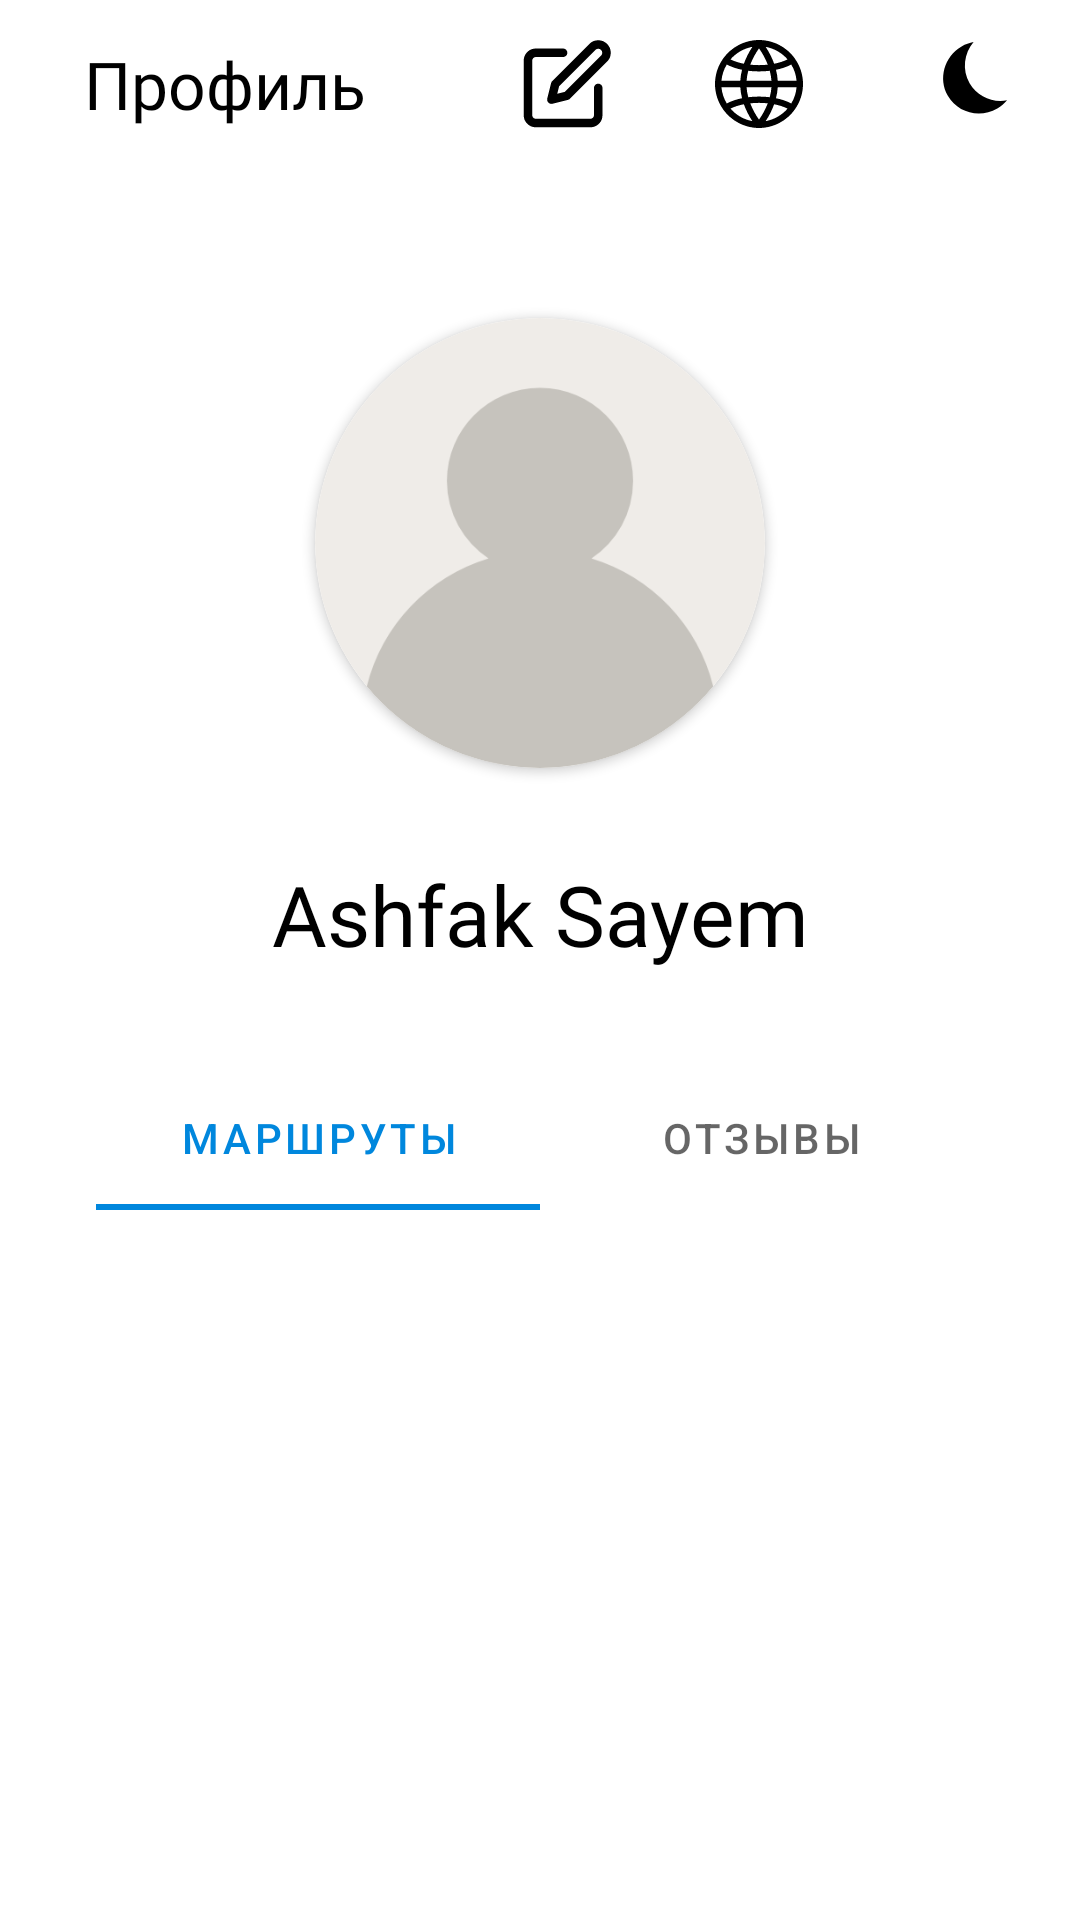

Android layout source for this screen:
<!-- AndroidManifest.xml: application theme Theme.NovgorodLegends -->
<!-- res/layout/fragment_profile.xml -->
<?xml version="1.0" encoding="utf-8"?>
<LinearLayout xmlns:android="http://schemas.android.com/apk/res/android"
    xmlns:app="http://schemas.android.com/apk/res-auto"
    xmlns:tools="http://schemas.android.com/tools"
    android:layout_width="match_parent"
    android:layout_height="match_parent"
    android:background="@color/while_back"
    android:orientation="vertical"
    tools:context=".feature.profile.ProfileFragment">

    <androidx.constraintlayout.widget.ConstraintLayout
        android:layout_width="match_parent"
        android:layout_height="?attr/actionBarSize"
        android:clickable="true">

        <ImageView
            android:id="@+id/backProfile"
            android:layout_width="wrap_content"
            android:layout_height="0dp"
            android:layout_marginStart="12dp"
            android:src="@drawable/ic_back"
            app:layout_constraintBottom_toBottomOf="parent"
            app:layout_constraintStart_toStartOf="parent"
            app:layout_constraintTop_toTopOf="parent"
            app:tint="@color/color_text" />

        <TextView
            android:id="@+id/textView5"
            android:layout_width="wrap_content"
            android:layout_height="wrap_content"
            android:layout_marginStart="16dp"
            android:fontFamily="@font/roboto_medium"
            android:text="@string/profile"
            android:textColor="@color/color_text"
            android:textSize="22sp"
            app:layout_constraintBottom_toBottomOf="parent"
            app:layout_constraintStart_toEndOf="@+id/backProfile"
            app:layout_constraintTop_toTopOf="parent" />

        <ImageView
            android:id="@+id/editProfile"
            android:layout_width="wrap_content"
            android:layout_height="0dp"
            android:src="@drawable/ic_edit"
            app:layout_constraintBottom_toBottomOf="@+id/textView5"
            app:layout_constraintEnd_toStartOf="@+id/imageView7"
            app:layout_constraintTop_toTopOf="@+id/textView5"
            app:layout_constraintVertical_bias="0.0"
            app:tint="@color/color_text" />

        <ImageView
            android:id="@+id/imageTheme"
            android:layout_width="wrap_content"
            android:layout_height="0dp"
            android:src="@drawable/ic_theme_switch"
            app:layout_constraintBottom_toBottomOf="@+id/editProfile"
            app:layout_constraintEnd_toEndOf="parent"
            app:layout_constraintTop_toTopOf="@+id/editProfile"
            app:tint="@color/color_text" />

        <ImageView
            android:id="@+id/imageView7"
            android:layout_width="wrap_content"
            android:layout_height="0dp"
            android:src="@drawable/ic_language"
            app:layout_constraintBottom_toBottomOf="@+id/editProfile"
            app:layout_constraintEnd_toStartOf="@+id/imageTheme"
            app:layout_constraintTop_toTopOf="@+id/editProfile"
            app:tint="@color/color_text" />
    </androidx.constraintlayout.widget.ConstraintLayout>

    <ScrollView
        android:layout_width="match_parent"
        android:layout_height="match_parent"
        tools:ignore="SpeakableTextPresentCheck">

        <LinearLayout
            android:layout_width="match_parent"
            android:layout_height="wrap_content"
            android:orientation="vertical">

            <androidx.cardview.widget.CardView
                android:layout_width="150dp"
                android:layout_height="150dp"
                android:layout_gravity="center"
                android:layout_marginTop="50dp"
                app:cardCornerRadius="150dp">

                <ImageView
                    android:id="@+id/iconProfile"
                    android:layout_width="match_parent"
                    android:layout_height="match_parent"
                    android:scaleType="centerCrop"
                    android:src="@drawable/ic_user" />
            </androidx.cardview.widget.CardView>

            <TextView
                android:id="@+id/textView4"
                android:layout_width="match_parent"
                android:layout_height="wrap_content"
                android:layout_marginTop="30dp"
                android:layout_marginBottom="32dp"
                android:fontFamily="@font/roboto_medium"
                android:text="Ashfak Sayem"
                android:textAlignment="center"
                android:textColor="@color/color_text"
                android:textSize="28sp" />

            <com.google.android.material.tabs.TabLayout
                android:layout_width="match_parent"
                android:layout_height="match_parent"
                android:layout_marginLeft="32dp"
                android:layout_marginRight="32dp">

                <com.google.android.material.tabs.TabItem
                    android:layout_width="wrap_content"
                    android:layout_height="wrap_content"
                    android:layout_marginRight="16dp"
                    android:text="@string/routes" />

                <com.google.android.material.tabs.TabItem
                    android:layout_width="wrap_content"
                    android:layout_height="wrap_content"
                    android:layout_marginLeft="16dp"
                    android:text="@string/reviews" />
            </com.google.android.material.tabs.TabLayout>
        </LinearLayout>
    </ScrollView>

</LinearLayout>
<!-- resources referenced by this layout -->
<resources>
  <color name="color_text">@color/black</color>
  <color name="while_back">@color/white</color>
  <!-- drawable ic_edit (drawable) -->
  <vector xmlns:android="http://schemas.android.com/apk/res/android"
      android:width="62dp"
      android:height="62dp"
      android:viewportWidth="62"
      android:viewportHeight="62"
      android:tint="?attr/colorControlNormal"
      android:autoMirrored="true">
    <path
        android:pathData="M28.25,9.0002H9C7.5413,9.0002 6.1424,9.5797 5.1109,10.6112C4.0795,11.6426 3.5,13.0416 3.5,14.5002V53.0002C3.5,54.4589 4.0795,55.8579 5.1109,56.8893C6.1424,57.9208 7.5413,58.5002 9,58.5002H47.5C48.9587,58.5002 50.3576,57.9208 51.3891,56.8893C52.4205,55.8579 53,54.4589 53,53.0002V33.7502"
        android:strokeLineJoin="round"
        android:strokeWidth="6"
        android:fillColor="#00000000"
        android:strokeColor="#ffffff"
        android:strokeLineCap="round"/>
    <path
        android:pathData="M48.875,4.8751C49.969,3.7811 51.4528,3.1665 53,3.1665C54.5472,3.1665 56.031,3.7811 57.125,4.8751C58.219,5.9692 58.8336,7.453 58.8336,9.0001C58.8336,10.5473 58.219,12.0311 57.125,13.1251L31,39.2501L20,42.0001L22.75,31.0001L48.875,4.8751Z"
        android:strokeLineJoin="round"
        android:strokeWidth="6"
        android:fillColor="#00000000"
        android:strokeColor="#ffffff"
        android:strokeLineCap="round"/>
  </vector>
  <!-- drawable ic_language: vector/xml drawable (drawable, 7411 chars, omitted) -->
  <!-- drawable ic_theme_switch (drawable) -->
  <vector xmlns:android="http://schemas.android.com/apk/res/android"
      android:width="74dp"
      android:height="81dp"
      android:viewportWidth="74"
      android:viewportHeight="81">
    <path
        android:pathData="M37.5359,39.8148C30.4192,27.4884 32.3733,12.3971 41.2485,1.9263C37.4606,2.613 33.7123,3.9172 30.174,5.9601C14.0233,15.2847 8.3185,35.6399 17.4307,51.4226C26.5438,67.2071 47.0233,72.4424 63.174,63.1178C66.7123,61.0749 69.716,58.481 72.2046,55.5438C58.699,57.9946 44.6525,52.1413 37.5359,39.8148Z"
        android:fillColor="#ffffff"/>
  </vector>
  <!-- drawable ic_user: png bitmap (drawable-v24, 17486 bytes) -->
  <string name="profile">Профиль</string>
  <string name="reviews">Отзывы</string>
  <string name="routes">Маршруты</string>
  <style name="Theme.NovgorodLegends" parent="Theme.MaterialComponents.DayNight.NoActionBar">
          
          <item name="colorPrimary">@color/blue</item>
          <item name="colorPrimaryVariant">@color/gray_text</item>
          <item name="colorOnPrimary">@color/white</item>
          
          <item name="colorSecondary">@color/blue</item>
          <item name="colorSecondaryVariant">@color/teal_700</item>
          <item name="colorOnSecondary">@color/black</item>
          
          <item name="android:statusBarColor" tools:targetApi="l">?attr/colorPrimaryVariant</item>
          
      </style>
  <color name="black">#000000</color>
  <color name="white">#FFFFFFFF</color>
  <color name="blue">#0087DD</color>
  <color name="gray_text">#BABABA</color>
  <color name="teal_700">#FF018786</color>
</resources>
